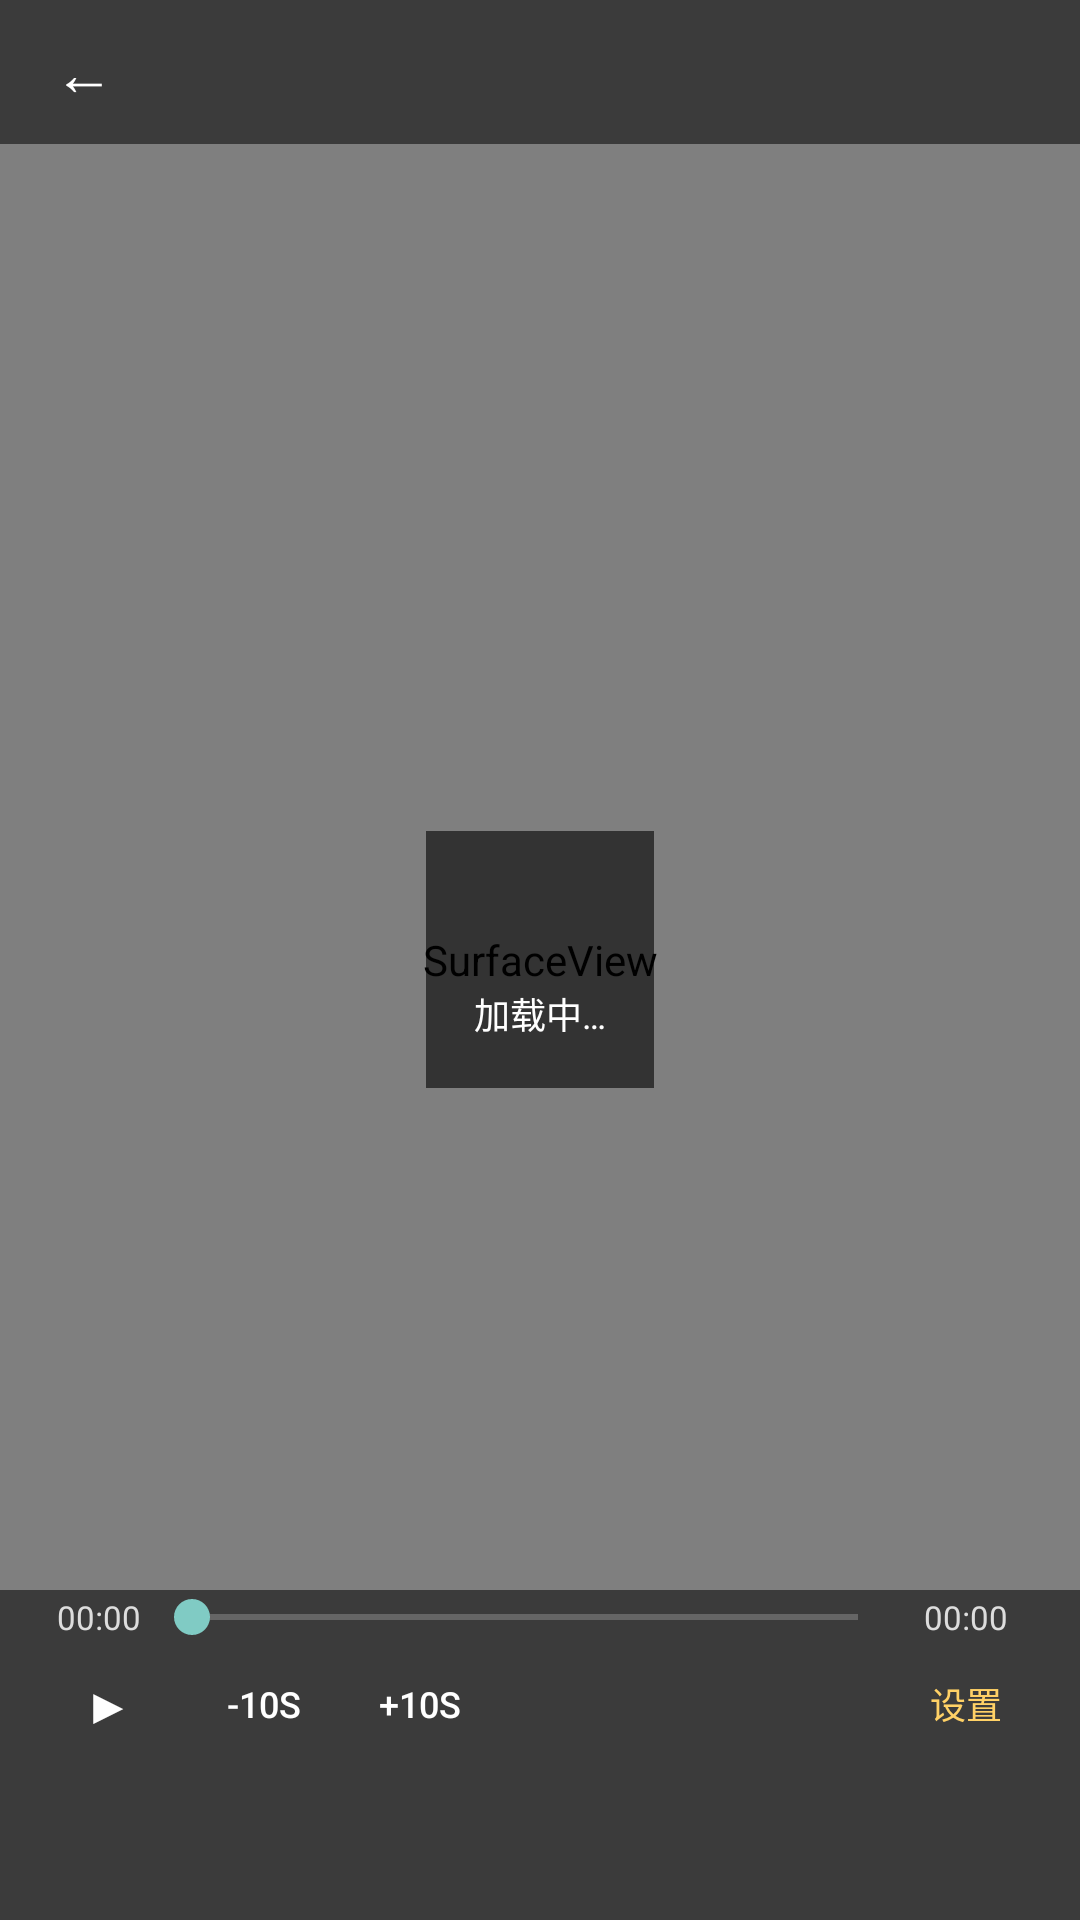

The Android layout XML behind this screen, and the referenced resources:
<!-- AndroidManifest.xml: activity theme PlayerTheme -->
<!-- res/layout/activity_player.xml -->
<?xml version="1.0" encoding="utf-8"?>
<FrameLayout xmlns:android="http://schemas.android.com/apk/res/android"
    android:id="@+id/playerRoot"
    android:layout_width="match_parent"
    android:layout_height="match_parent"
    android:background="#000000">

    <SurfaceView
        android:id="@+id/surface"
        android:layout_width="match_parent"
        android:layout_height="match_parent" />

    <WebView
        android:id="@+id/web"
        android:layout_width="match_parent"
        android:layout_height="match_parent"
        android:visibility="gone" />

    <LinearLayout
        android:id="@+id/topBar"
        android:layout_width="match_parent"
        android:layout_height="48dp"
        android:background="#88000000"
        android:gravity="center_vertical"
        android:orientation="horizontal"
        android:paddingLeft="6dp"
        android:paddingRight="10dp">

        <Button
            android:id="@+id/btnBack"
            android:layout_width="44dp"
            android:layout_height="44dp"
            android:background="#00000000"
            android:minWidth="0dp"
            android:padding="0dp"
            android:text="←"
            android:textColor="#FFFFFF"
            android:textSize="20sp" />

        <TextView
            android:id="@+id/title"
            android:layout_width="0dp"
            android:layout_height="wrap_content"
            android:layout_weight="1"
            android:ellipsize="end"
            android:maxLines="1"
            android:paddingLeft="4dp"
            android:textColor="#EEEEEE"
            android:textSize="13sp" />
    </LinearLayout>

    <LinearLayout
        android:id="@+id/loadingBox"
        android:layout_width="wrap_content"
        android:layout_height="wrap_content"
        android:layout_gravity="center"
        android:background="#99000000"
        android:orientation="vertical"
        android:padding="16dp">

        <ProgressBar
            android:layout_width="28dp"
            android:layout_height="28dp"
            android:layout_gravity="center" />

        <TextView
            android:id="@+id/loadingText"
            android:layout_width="wrap_content"
            android:layout_height="wrap_content"
            android:paddingTop="8dp"
            android:text="加载中…"
            android:textColor="#FFFFFF"
            android:textSize="12sp" />
    </LinearLayout>

    <TextView
        android:id="@+id/gestureHint"
        android:layout_width="wrap_content"
        android:layout_height="wrap_content"
        android:layout_gravity="top|center_horizontal"
        android:layout_marginTop="96dp"
        android:background="#99000000"
        android:paddingLeft="18dp"
        android:paddingRight="18dp"
        android:paddingTop="10dp"
        android:paddingBottom="10dp"
        android:textColor="#FFFFFF"
        android:textSize="17sp"
        android:textStyle="bold"
        android:visibility="gone" />

    <LinearLayout
        android:id="@+id/bottomBar"
        android:layout_width="match_parent"
        android:layout_height="wrap_content"
        android:layout_gravity="bottom"
        android:background="#88000000"
        android:orientation="vertical"
        android:paddingLeft="10dp"
        android:paddingRight="10dp"
        android:paddingBottom="12dp">

        <LinearLayout
            android:layout_width="match_parent"
            android:layout_height="wrap_content"
            android:gravity="center_vertical"
            android:orientation="horizontal">

            <TextView
                android:id="@+id/timePos"
                android:layout_width="wrap_content"
                android:layout_height="wrap_content"
                android:gravity="center"
                android:minWidth="46dp"
                android:text="00:00"
                android:textColor="#DDDDDD"
                android:textSize="11sp" />

            <SeekBar
                android:id="@+id/seek"
                android:layout_width="0dp"
                android:layout_height="wrap_content"
                android:layout_weight="1"
                android:max="1000"
                android:paddingLeft="8dp"
                android:paddingRight="8dp" />

            <TextView
                android:id="@+id/timeDur"
                android:layout_width="wrap_content"
                android:layout_height="wrap_content"
                android:gravity="center"
                android:minWidth="56dp"
                android:text="00:00"
                android:textColor="#DDDDDD"
                android:textSize="11sp" />
        </LinearLayout>

        <LinearLayout
            android:layout_width="match_parent"
            android:layout_height="wrap_content"
            android:gravity="center_vertical"
            android:orientation="horizontal">

            <Button
                android:id="@+id/btnPlay"
                android:layout_width="52dp"
                android:layout_height="40dp"
                android:background="#00000000"
                android:minWidth="0dp"
                android:padding="0dp"
                android:text="▶"
                android:textColor="#FFFFFF"
                android:textSize="17sp" />

            <Button
                android:id="@+id/btnBack10"
                android:layout_width="52dp"
                android:layout_height="40dp"
                android:background="#00000000"
                android:minWidth="0dp"
                android:padding="0dp"
                android:text="-10s"
                android:textColor="#FFFFFF"
                android:textSize="12sp" />

            <Button
                android:id="@+id/btnFwd10"
                android:layout_width="52dp"
                android:layout_height="40dp"
                android:background="#00000000"
                android:minWidth="0dp"
                android:padding="0dp"
                android:text="+10s"
                android:textColor="#FFFFFF"
                android:textSize="12sp" />

            <TextView
                android:id="@+id/statusText"
                android:layout_width="0dp"
                android:layout_height="wrap_content"
                android:layout_weight="1"
                android:gravity="center"
                android:textColor="#99FFFFFF"
                android:textSize="11sp" />

            <Button
                android:id="@+id/btnSet"
                android:layout_width="56dp"
                android:layout_height="40dp"
                android:background="#00000000"
                android:minWidth="0dp"
                android:padding="0dp"
                android:text="设置"
                android:textColor="#FFD166"
                android:textSize="12sp" />
        </LinearLayout>

        <HorizontalScrollView
            android:layout_width="match_parent"
            android:layout_height="40dp"
            android:scrollbars="none">

            <LinearLayout
                android:id="@+id/quickBar"
                android:layout_width="wrap_content"
                android:layout_height="match_parent"
                android:gravity="center_vertical"
                android:orientation="horizontal"
                android:paddingLeft="4dp"
                android:paddingRight="4dp" />
        </HorizontalScrollView>
    </LinearLayout>

    <TextView
        android:id="@+id/lockFloat"
        android:layout_width="wrap_content"
        android:layout_height="wrap_content"
        android:layout_gravity="start|center_vertical"
        android:layout_marginLeft="14dp"
        android:background="#99000000"
        android:padding="10dp"
        android:text="🔓"
        android:textSize="20sp"
        android:visibility="gone" />
</FrameLayout>
<!-- resources referenced by this layout -->
<resources>
  <style name="PlayerTheme" parent="android:Theme.Material.NoActionBar.Fullscreen">
          <item name="android:windowBackground">#000000</item>
          <item name="android:statusBarColor">#000000</item>
          <item name="android:navigationBarColor">#000000</item>
      </style>
</resources>
